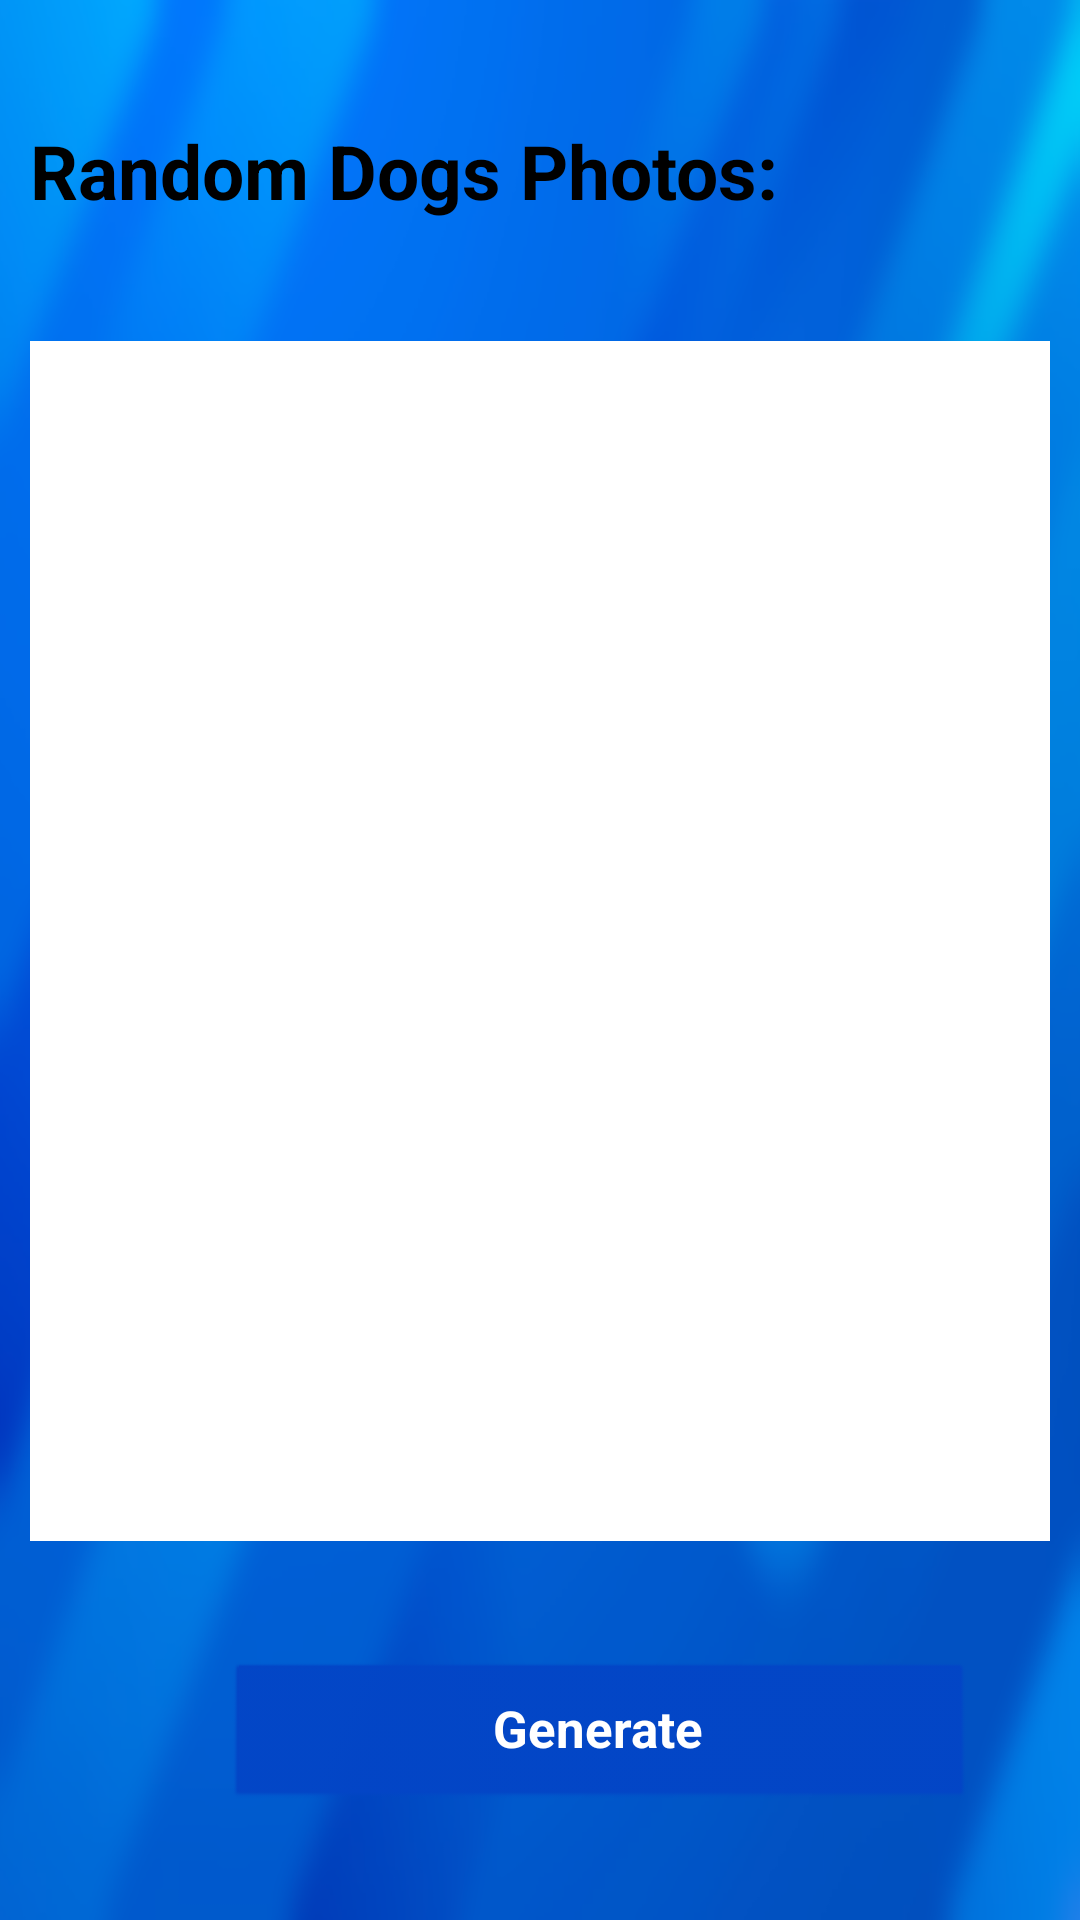

This screen was rendered from an Android layout file. Write that file and the resources it references.
<!-- AndroidManifest.xml: application theme AppTheme -->
<!-- res/layout/activity4_dog_api.xml -->
<?xml version="1.0" encoding="utf-8"?>
<LinearLayout xmlns:android="http://schemas.android.com/apk/res/android"
    xmlns:tools="http://schemas.android.com/tools"
    android:orientation="vertical"
    android:layout_width="match_parent"
    android:layout_height="match_parent"
    android:background="@drawable/home_background_blur">

    
    <TextView
        android:layout_width="match_parent"
        android:layout_height="wrap_content"
        android:text="Random Dogs Photos:"
        android:textSize="25dp"
        android:textStyle="bold"
        android:textColor="#000000"
        android:layout_marginLeft="10dp"
        android:layout_marginTop="40dp"/>

    
    <ImageView
        android:id="@+id/imageViewDogs"
        android:layout_width="match_parent"
        android:layout_height="400dp"
        android:textSize="20dp"
        android:layout_marginLeft="10dp"
        android:layout_marginRight="10dp"
        android:background="@color/white"
        android:layout_marginTop="40dp"/>

    
    <Button
        android:id="@+id/buttonGenerateDogPhoto"
        android:layout_width="250dp"
        android:layout_height="50dp"
        android:text="Generate"
        android:textSize="17dp"
        android:layout_marginLeft="75dp"
        android:layout_marginTop="40dp"
        style="@style/BlueButtonStyle"/>

</LinearLayout>
<!-- resources referenced by this layout -->
<resources>
  <color name="white">#FFFFFFFF</color>
  <!-- drawable home_background_blur: png bitmap (drawable, 996894 bytes) -->
  <style name="BlueButtonStyle" parent="@android:style/Widget.Button">
          <item name="android:backgroundTint">@color/blue</item>
          <item name="android:textColor">@android:color/white</item>
          <item name="android:textStyle">bold</item>
      </style>
  <style name="AppTheme" parent="Theme.AppCompat.Light.NoActionBar">
          <item name="colorPrimaryDark">@color/blue</item>
          <item name="colorAccent">@color/white</item>
          <item name="android:windowBackground">@color/white</item>
      </style>
  <color name="blue">#0345C6</color>
</resources>
